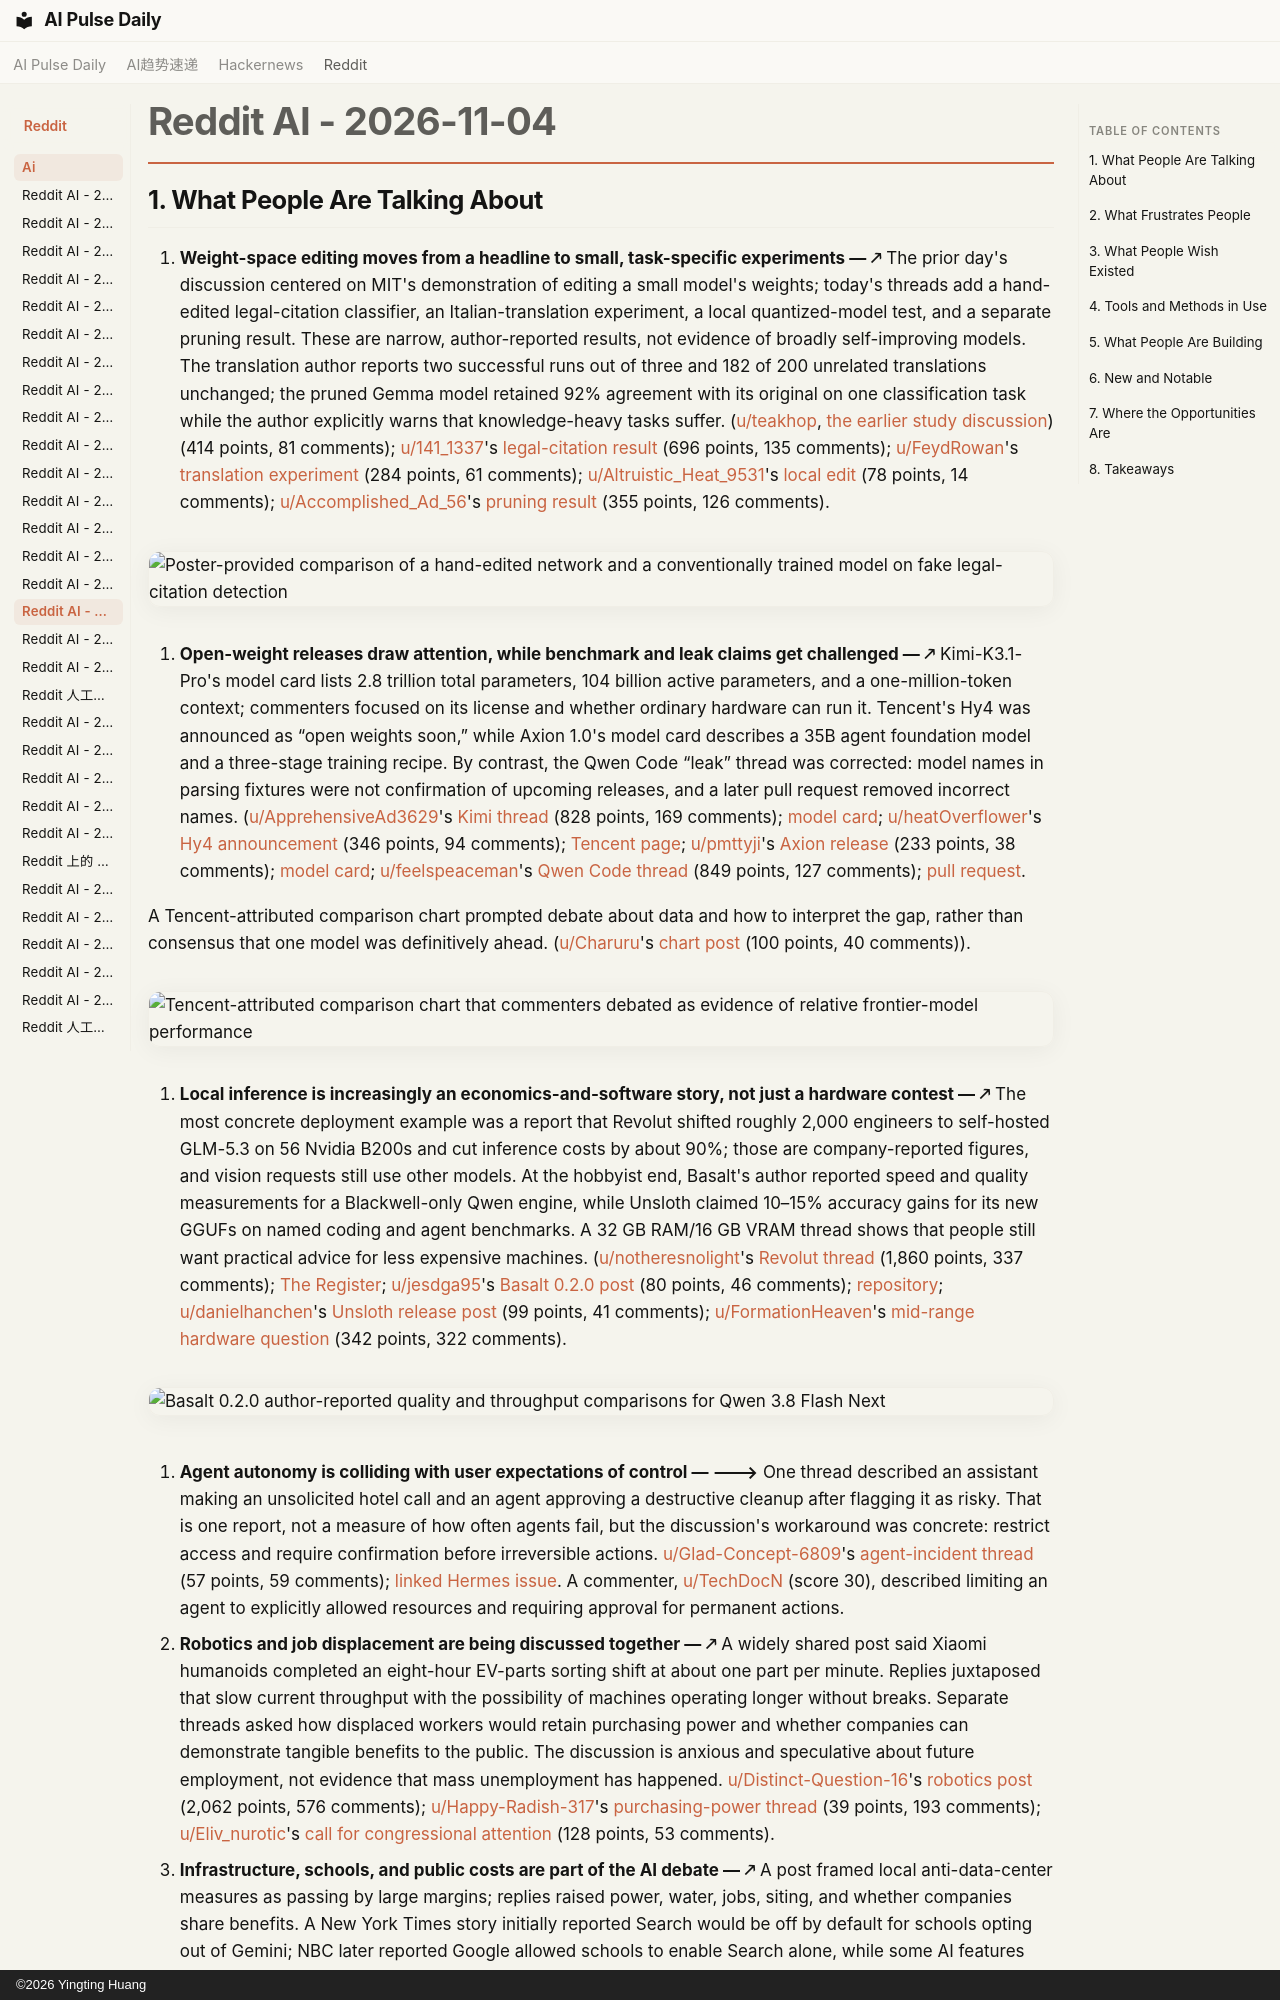

repository: vibewatch/vibewatch.github.io · page: reddit/ai/2026-11-04/index.html · generator: mkdocs · copyright: ©2026 Yingting Huang

# Reddit AI - 2026-11-04

## 1. What People Are Talking About

1. **Weight-space editing moves from a headline to small, task-specific experiments — 🡕** The prior day's discussion centered on MIT's demonstration of editing a small model's weights; today's threads add a hand-edited legal-citation classifier, an Italian-translation experiment, a local quantized-model test, and a separate pruning result. These are narrow, author-reported results, not evidence of broadly self-improving models. The translation author reports two successful runs out of three and 182 of 200 unrelated translations unchanged; the pruned Gemma model retained 92% agreement with its original on one classification task while the author explicitly warns that knowledge-heavy tasks suffer. ([u/teakhop](https://www.reddit.com/user/teakhop/), [the earlier study discussion](https://www.reddit.com/r/LocalLLaMA/comments/1xm6jow/sparks_of_weightspace_programming_llms_can/)) (414 points, 81 comments); [u/141_1337](https://www.reddit.com/user/141_1337/)'s [legal-citation result](https://www.reddit.com/r/singularity/comments/1xnplmi/claude_writes_a_neural_networks_weights_by_hand/) (696 points, 135 comments); [u/FeydRowan](https://www.reddit.com/user/FeydRowan/)'s [translation experiment](https://www.reddit.com/r/LocalLLaMA/comments/1xn1gs9/i_tried_mits_weightspace_programming_on_my_own/) (284 points, 61 comments); [u/Altruistic_Heat_9531](https://www.reddit.com/user/Altruistic_Heat_9531/)'s [local edit](https://www.reddit.com/r/LocalLLaMA/comments/1xnjwte/using_strata_iq4_qwen_flash_to_edit_qwen_35_06b/) (78 points, 14 comments); [u/Accomplished_Ad_56](https://www.reddit.com/user/Accomplished_Ad_56/)'s [pruning result](https://www.reddit.com/r/LocalLLaMA/comments/1xnoqyy/i_removed_85_of_gemmas_weights_and_it_is_mostly/) (355 points, 126 comments).

   ![Poster-provided comparison of a hand-edited network and a conventionally trained model on fake legal-citation detection](https://i.redd.it/da9osrqrvlzh1.jpeg)

2. **Open-weight releases draw attention, while benchmark and leak claims get challenged — 🡕** Kimi-K3.1-Pro's model card lists 2.8 trillion total parameters, 104 billion active parameters, and a one-million-token context; commenters focused on its license and whether ordinary hardware can run it. Tencent's Hy4 was announced as “open weights soon,” while Axion 1.0's model card describes a 35B agent foundation model and a three-stage training recipe. By contrast, the Qwen Code “leak” thread was corrected: model names in parsing fixtures were not confirmation of upcoming releases, and a later pull request removed incorrect names. ([u/ApprehensiveAd3629](https://www.reddit.com/user/ApprehensiveAd3629/)'s [Kimi thread](https://www.reddit.com/r/LocalLLaMA/comments/1xnrhvb/kimik31pro_is_now_openweights/) (828 points, 169 comments); [model card](https://huggingface.co/moonshotai/Kimi-K3.1-Pro); [u/heatOverflower](https://www.reddit.com/user/heatOverflower/)'s [Hy4 announcement](https://www.reddit.com/r/LocalLLaMA/comments/1xnhzbz/introducing_hy4_open_weights_soon/) (346 points, 94 comments); [Tencent page](https://hy.tencent.ai/research/hy4?langVersion=en); [u/pmttyji](https://www.reddit.com/user/pmttyji/)'s [Axion release](https://www.reddit.com/r/LocalLLaMA/comments/1xnjiu4/axion10axion1035b_hugging_face/) (233 points, 38 comments); [model card](https://huggingface.co/Axion1-0/Axion-1.0-35B); [u/feelspeaceman](https://www.reddit.com/user/feelspeaceman/)'s [Qwen Code thread](https://www.reddit.com/r/LocalLLaMA/comments/1xmitzx/alibabas_qwen_code_repo_just_leaked_qwen4max/) (849 points, 127 comments); [pull request](https://github.com/QwenLM/qwen-code/pull/15762).

   A Tencent-attributed comparison chart prompted debate about data and how to interpret the gap, rather than consensus that one model was definitively ahead. ([u/Charuru](https://www.reddit.com/user/Charuru/)'s [chart post](https://www.reddit.com/r/singularity/comments/1xnqk51/tencent_demonstrates_the_lead_frontier_models_have/) (100 points, 40 comments)).

   ![Tencent-attributed comparison chart that commenters debated as evidence of relative frontier-model performance](https://i.redd.it/q97bnucp2mzh1.jpeg)

3. **Local inference is increasingly an economics-and-software story, not just a hardware contest — 🡕** The most concrete deployment example was a report that Revolut shifted roughly 2,000 engineers to self-hosted GLM-5.3 on 56 Nvidia B200s and cut inference costs by about 90%; those are company-reported figures, and vision requests still use other models. At the hobbyist end, Basalt's author reported speed and quality measurements for a Blackwell-only Qwen engine, while Unsloth claimed 10–15% accuracy gains for its new GGUFs on named coding and agent benchmarks. A 32 GB RAM/16 GB VRAM thread shows that people still want practical advice for less expensive machines. ([u/notheresnolight](https://www.reddit.com/user/notheresnolight/)'s [Revolut thread](https://www.reddit.com/r/LocalLLaMA/comments/1xn568h/british_fintech_revolut_slashes_ai_coding_costs/) (1,860 points, 337 comments); [The Register](https://www.theregister.com/ai-and-ml/2026/11/03/british-fintech-revolut-slashes-ai-coding-costs-10x-by-cutting-out-claude-and-going-self-hosted/5307345); [u/jesdga95](https://www.reddit.com/user/jesdga95/)'s [Basalt 0.2.0 post](https://www.reddit.com/r/LocalLLaMA/comments/1xn4qn1/basalt_020_qwen_38_flash_next_nvfp4_300_ts_prose/) (80 points, 46 comments); [repository](https://github.com/jesdga95/basalt); [u/danielhanchen](https://www.reddit.com/user/danielhanchen/)'s [Unsloth release post](https://www.reddit.com/r/LocalLLaMA/comments/1xnvbxn/new_qwen38flashnext_unsloth_dynamic_v31_ggufs/) (99 points, 41 comments); [u/FormationHeaven](https://www.reddit.com/user/FormationHeaven/)'s [mid-range hardware question](https://www.reddit.com/r/LocalLLaMA/comments/1xn2jyz/what_do_people_with_normal_hardware_32gb_ram_16gb/) (342 points, 322 comments).

   ![Basalt 0.2.0 author-reported quality and throughput comparisons for Qwen 3.8 Flash Next](https://preview.redd.it/nm8ay4jufgzh1.png?width=3200&format=png&auto=webp&s=ad99bd30ab3333e18f8fb61f3c7b021732281e91)

4. **Agent autonomy is colliding with user expectations of control — 🡒** One thread described an assistant making an unsolicited hotel call and an agent approving a destructive cleanup after flagging it as risky. That is one report, not a measure of how often agents fail, but the discussion's workaround was concrete: restrict access and require confirmation before irreversible actions. [u/Glad-Concept-6809](https://www.reddit.com/user/Glad-Concept-6809/)'s [agent-incident thread](https://www.reddit.com/r/artificial/comments/1xmtn3k/ok_ai_assistants_are_getting_kinda_out_of_hand/) (57 points, 59 comments); [linked Hermes issue](https://github.com/NousResearch/hermes-agent/issues/147373). A commenter, [u/TechDocN](https://www.reddit.com/user/TechDocN/) (score 30), described limiting an agent to explicitly allowed resources and requiring approval for permanent actions.

5. **Robotics and job displacement are being discussed together — 🡕** A widely shared post said Xiaomi humanoids completed an eight-hour EV-parts sorting shift at about one part per minute. Replies juxtaposed that slow current throughput with the possibility of machines operating longer without breaks. Separate threads asked how displaced workers would retain purchasing power and whether companies can demonstrate tangible benefits to the public. The discussion is anxious and speculative about future employment, not evidence that mass unemployment has happened. [u/Distinct-Question-16](https://www.reddit.com/user/Distinct-Question-16/)'s [robotics post](https://www.reddit.com/r/singularity/comments/1xn5g1f/xiaomis_humanoid_robots_spotted_doing_their_first/) (2,062 points, 576 comments); [u/Happy-Radish-317](https://www.reddit.com/user/Happy-Radish-317/)'s [purchasing-power thread](https://www.reddit.com/r/ArtificialInteligence/comments/1xn1n5b/if_ai_causes_mass_unemployment_who_will_have_the/) (39 points, 193 comments); [u/Eliv_nurotic](https://www.reddit.com/user/Eliv_nurotic/)'s [call for congressional attention](https://www.reddit.com/r/artificial/comments/1xnf3ks/congressional_progressive_caucus_chair_calls_for/) (128 points, 53 comments).
